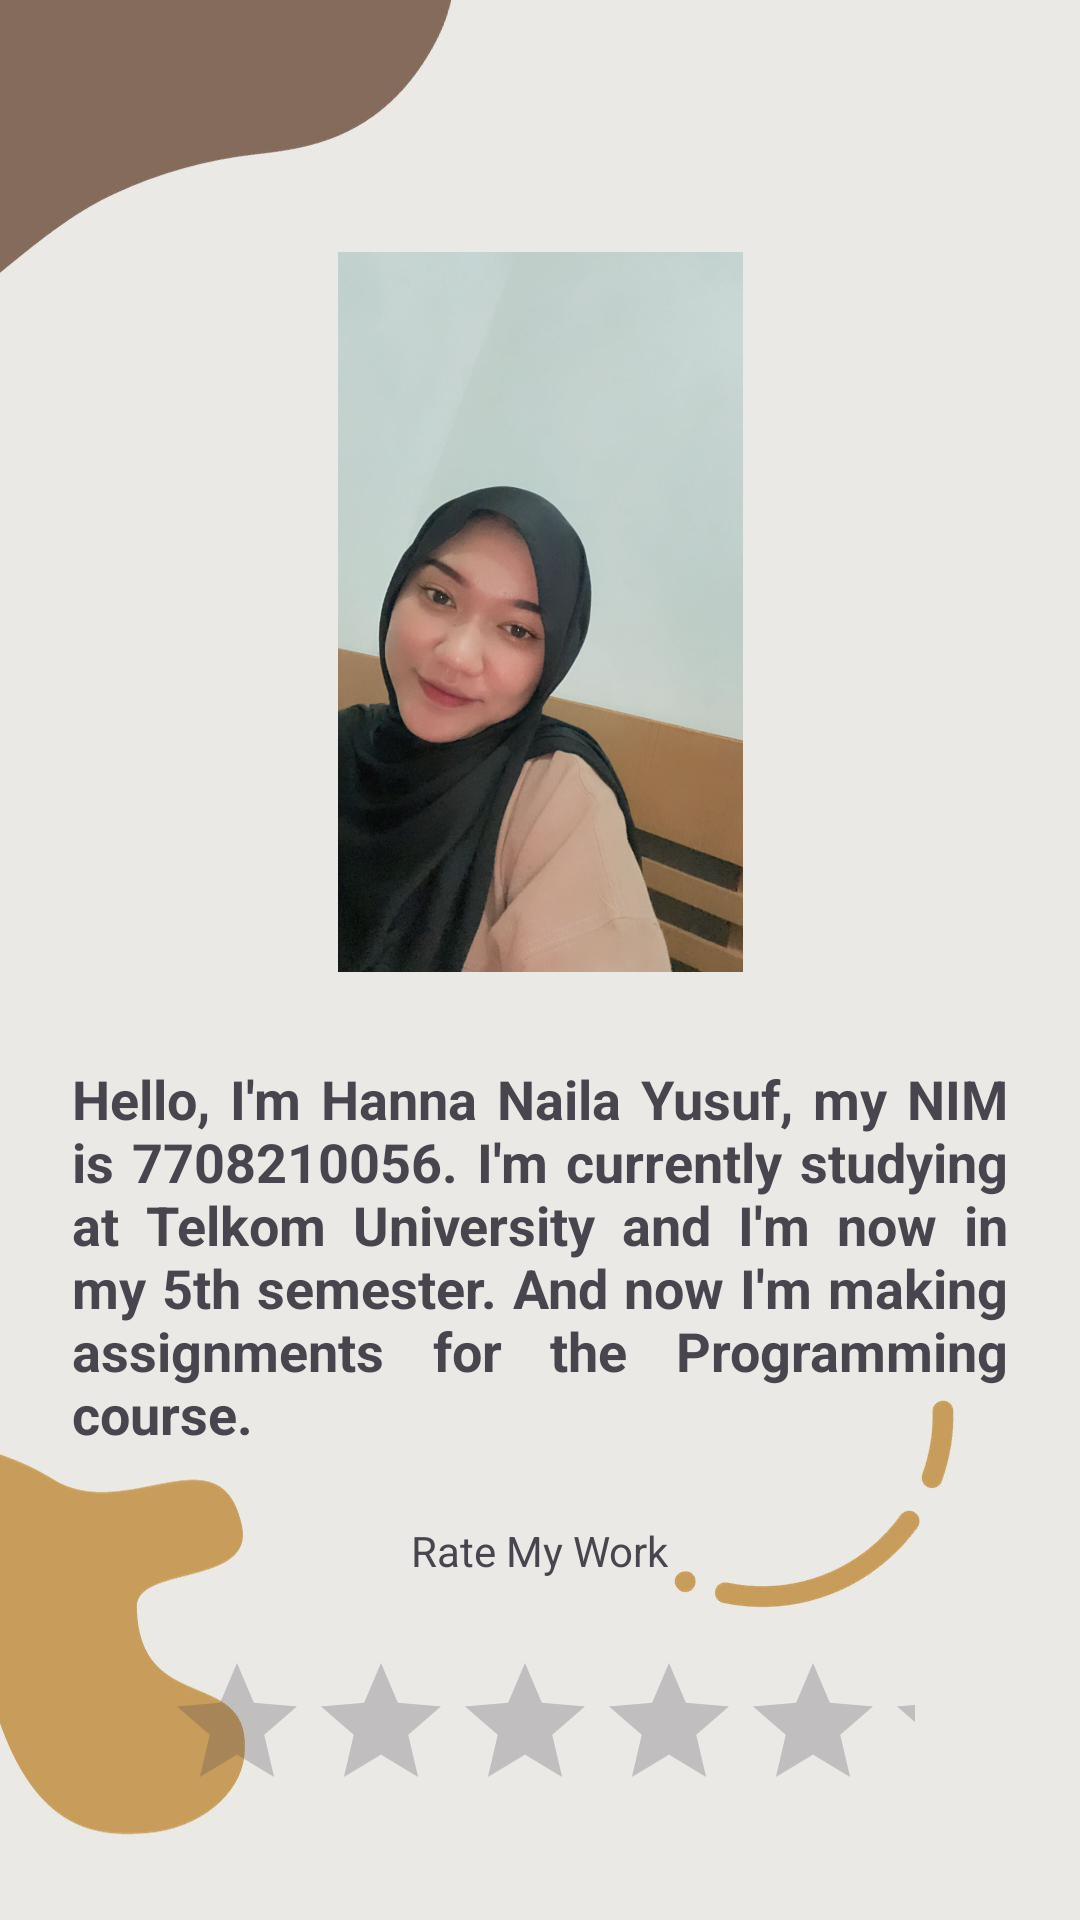

Here is an Android app screen rendered from its layout file. Give the layout XML and the strings, colors and styles it references.
<!-- AndroidManifest.xml: application theme Theme.MyApplication2 -->
<!-- res/layout/activity_page_layout1.xml -->
<?xml version="1.0" encoding="utf-8"?>
<RelativeLayout xmlns:android="http://schemas.android.com/apk/res/android"
    xmlns:app="http://schemas.android.com/apk/res-auto"
    xmlns:tools="http://schemas.android.com/tools"
    android:layout_width="match_parent"
    android:layout_height="match_parent"
    android:background="@drawable/back2"
    android:padding="24dp">

    <ImageView
        android:id="@+id/foto"
        android:layout_width="400dp"
        android:layout_height="240dp"
        android:layout_gravity="center_vertical"
        android:layout_marginTop="60dp"
        android:src="@drawable/foto"
        app:layout_anchorGravity="left" />

    <TextView
        android:id="@+id/txt"
        android:layout_width="wrap_content"
        android:layout_height="wrap_content"
        android:text="Hello, I'm Hanna Naila Yusuf, my NIM is 7708210056. I'm currently studying at Telkom University and I'm now in my 5th semester. And now I'm making assignments for the Programming course."
        android:textStyle="bold"
        android:textSize="18dp"
        android:justificationMode="inter_word"
        android:layout_marginTop="330dp"/>

    <TextView
        android:id="@+id/txt2"
        android:layout_marginTop="24dp"
        android:layout_width="wrap_content"
        android:layout_height="wrap_content"
        android:text="Rate My Work"
        android:layout_centerHorizontal="true"
        android:layout_below="@+id/txt"/>

    <RatingBar
        android:layout_centerHorizontal="true"
        android:layout_marginTop="24dp"
        android:layout_width="250dp"
        android:layout_height="wrap_content"
        android:layout_below="@+id/txt2"/>
</RelativeLayout>
<!-- resources referenced by this layout -->
<resources>
  <!-- drawable back2: jpg bitmap (drawable, 41409 bytes) -->
  <!-- drawable foto: jpeg bitmap (drawable, 69332 bytes) -->
  <style name="Theme.MyApplication2" parent="Base.Theme.MyApplication2" />
  <style name="Base.Theme.MyApplication2" parent="Theme.Material3.DayNight.NoActionBar">
          
          
      </style>
</resources>
